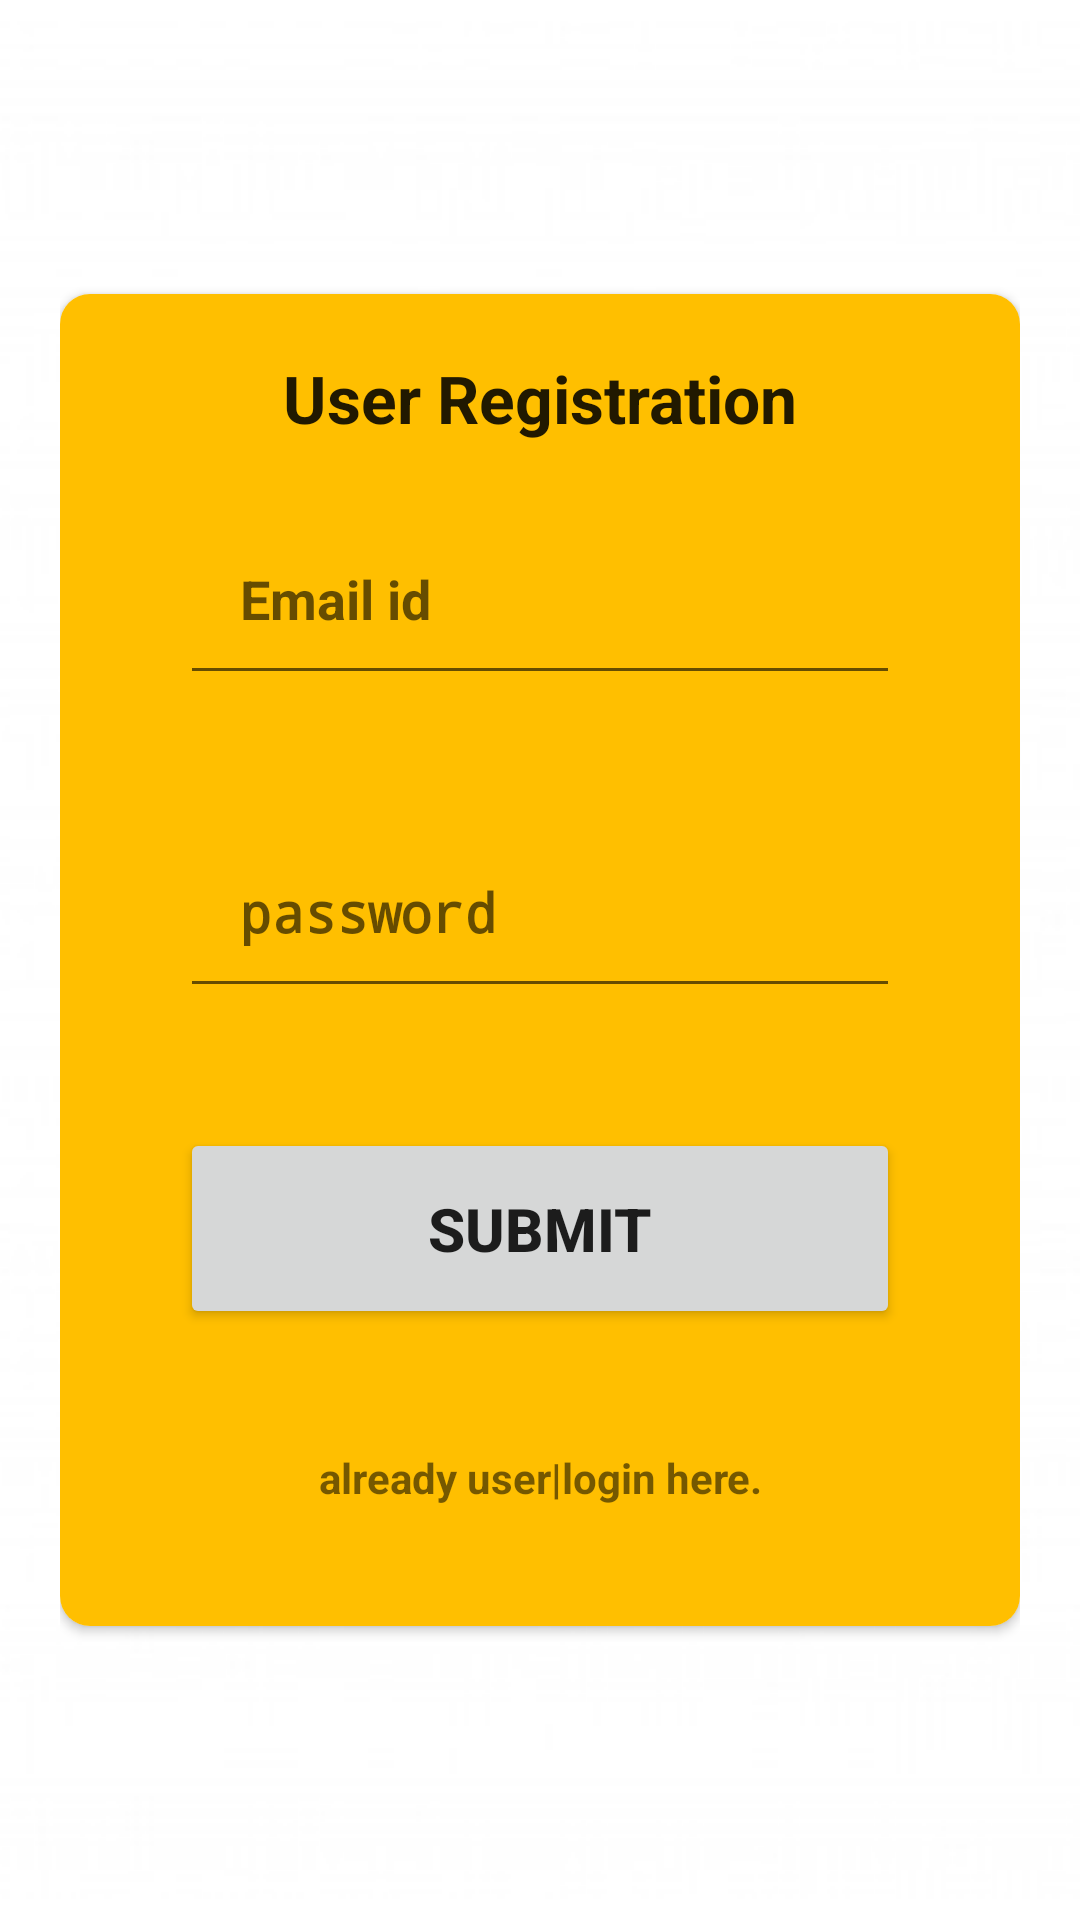

Produce the Android XML layout that renders to this screen, including the resource entries it uses.
<!-- AndroidManifest.xml: activity theme splashTheme -->
<!-- res/layout/activity_main.xml -->
<?xml version="1.0" encoding="utf-8"?>
<RelativeLayout xmlns:android="http://schemas.android.com/apk/res/android"
    xmlns:app="http://schemas.android.com/apk/res-auto"
    xmlns:tools="http://schemas.android.com/tools"
    android:layout_width="match_parent"
    android:layout_height="match_parent"
    android:padding="20dp"
    android:layout_margin="10dp"
    tools:context=".MainActivity">
    <androidx.cardview.widget.CardView
        android:layout_width="match_parent"
        android:layout_height="wrap_content"
        android:layout_centerHorizontal="true"
        android:layout_centerVertical="true"
        app:cardCornerRadius="10dp"
        app:cardMaxElevation="20dp">
    <LinearLayout
        android:orientation="vertical"
        android:padding="20dp"
        android:background="#FFBF00"
        android:layout_width="match_parent"
        android:layout_height="wrap_content"
        android:layout_centerHorizontal="true"
        android:layout_centerVertical="true">

        <TextView
            android:layout_width="wrap_content"
            android:layout_height="wrap_content"
            android:textStyle="bold"
            android:textAppearance="?android:attr/textAppearanceLarge"
            android:text="User Registration"
            android:id="@+id/textView"
            android:layout_gravity="center_horizontal" />
        <EditText
            android:inputType="textEmailAddress"
            android:layout_width="match_parent"
            android:layout_height="match_parent"
            android:hint="Email id"
            android:textStyle="bold"
            android:id="@+id/edttid"
            android:padding="20dp"
            android:layout_margin="20dp"/>
        <EditText
            android:inputType="textPassword"
            android:layout_width="match_parent"
            android:layout_height="wrap_content"
            android:hint="password"
            android:textStyle="bold"
            android:padding="20dp"
            android:layout_margin="20dp"
            android:id="@+id/edttpassword"/>
        <Button
            android:id="@+id/bt1"
            android:layout_margin="20dp"
            android:padding="20dp"
            android:textStyle="bold"
            android:textSize="20dp"
            android:layout_gravity="center"
            android:gravity="center"
            android:layout_width="match_parent"
            android:layout_height="wrap_content"
            android:text="submit"
            />
        <TextView
            android:layout_width="match_parent"
            android:layout_height="wrap_content"
            android:gravity="center"
            android:id="@+id/txt1"
            android:textStyle="bold"
            android:padding="20dp"
                        android:text="already user|login here."/>
    </LinearLayout>

    </androidx.cardview.widget.CardView>
</RelativeLayout>
<!-- resources referenced by this layout -->
<resources>
  <style name="splashTheme" parent="Theme.AppCompat.Light.NoActionBar">
          <item name="android:windowBackground">@drawable/splashscreen</item>
      </style>
  <!-- drawable splashscreen (drawable) -->
  <?xml version="1.0" encoding="utf-8"?>
  <layer-list xmlns:android="http://schemas.android.com/apk/res/android">
      <item android:drawable="@color/white"/>
      <item>
  
          <bitmap android:src="@drawable/c"
              android:gravity="center"
              />
  
      </item>
  </layer-list>
  <!-- drawable c: jpg bitmap (drawable, 33285 bytes) -->
  <!-- not gathered from this repository: default colours our renderer supplied (Android Studio template values) -->
  <color name="white">#FFFFFFFF</color>
</resources>
